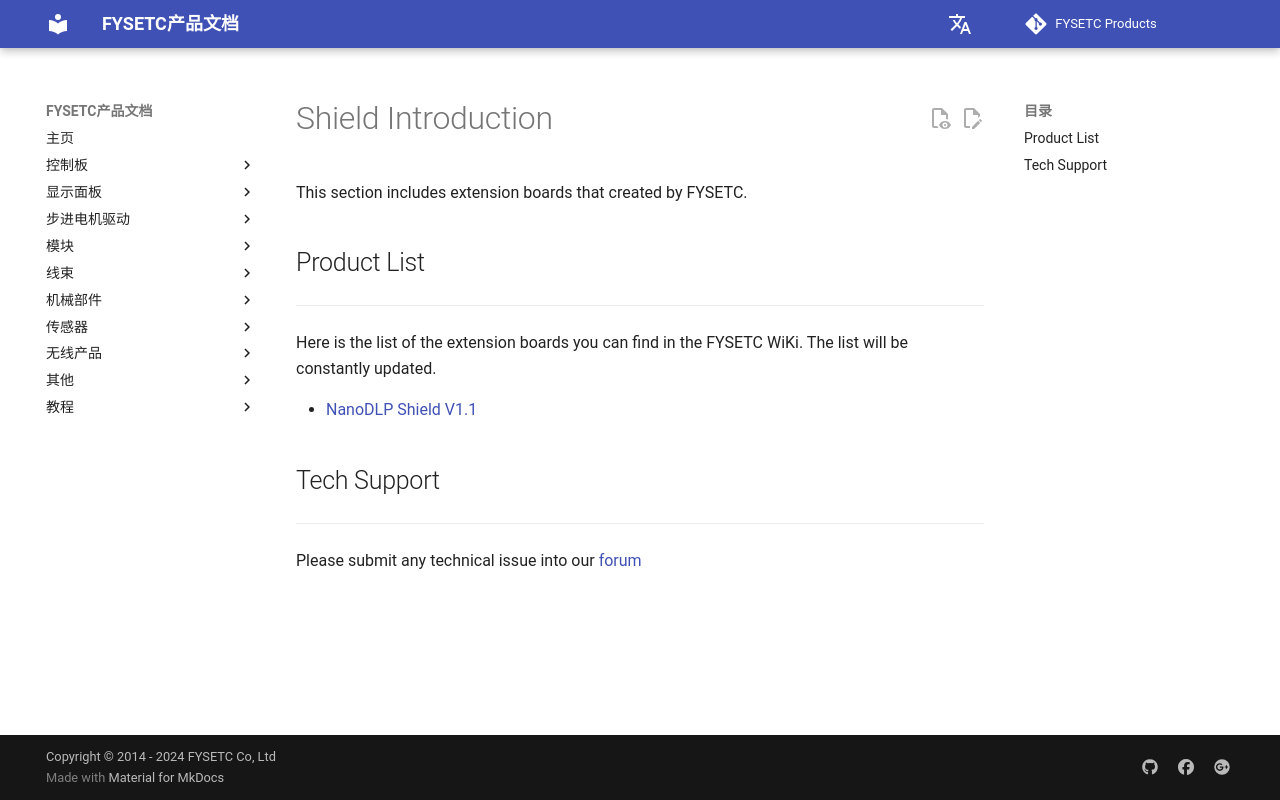

repository: FYSETC/wiki.fysetc · page: zh/Shield/index.html · generator: mkdocs

---
title: Shield Introduction
nointro:
---

---
This section includes extension boards that created by FYSETC.

## Product  List
---

Here is the list of the extension boards you can find in the FYSETC WiKi. The list will be constantly updated.

- [NanoDLP Shield V1.1](/NanoDLP_Shield_V1.1/)

## Tech Support

---
Please submit any technical issue into our [forum](http://forum.fysetc.com/) 
